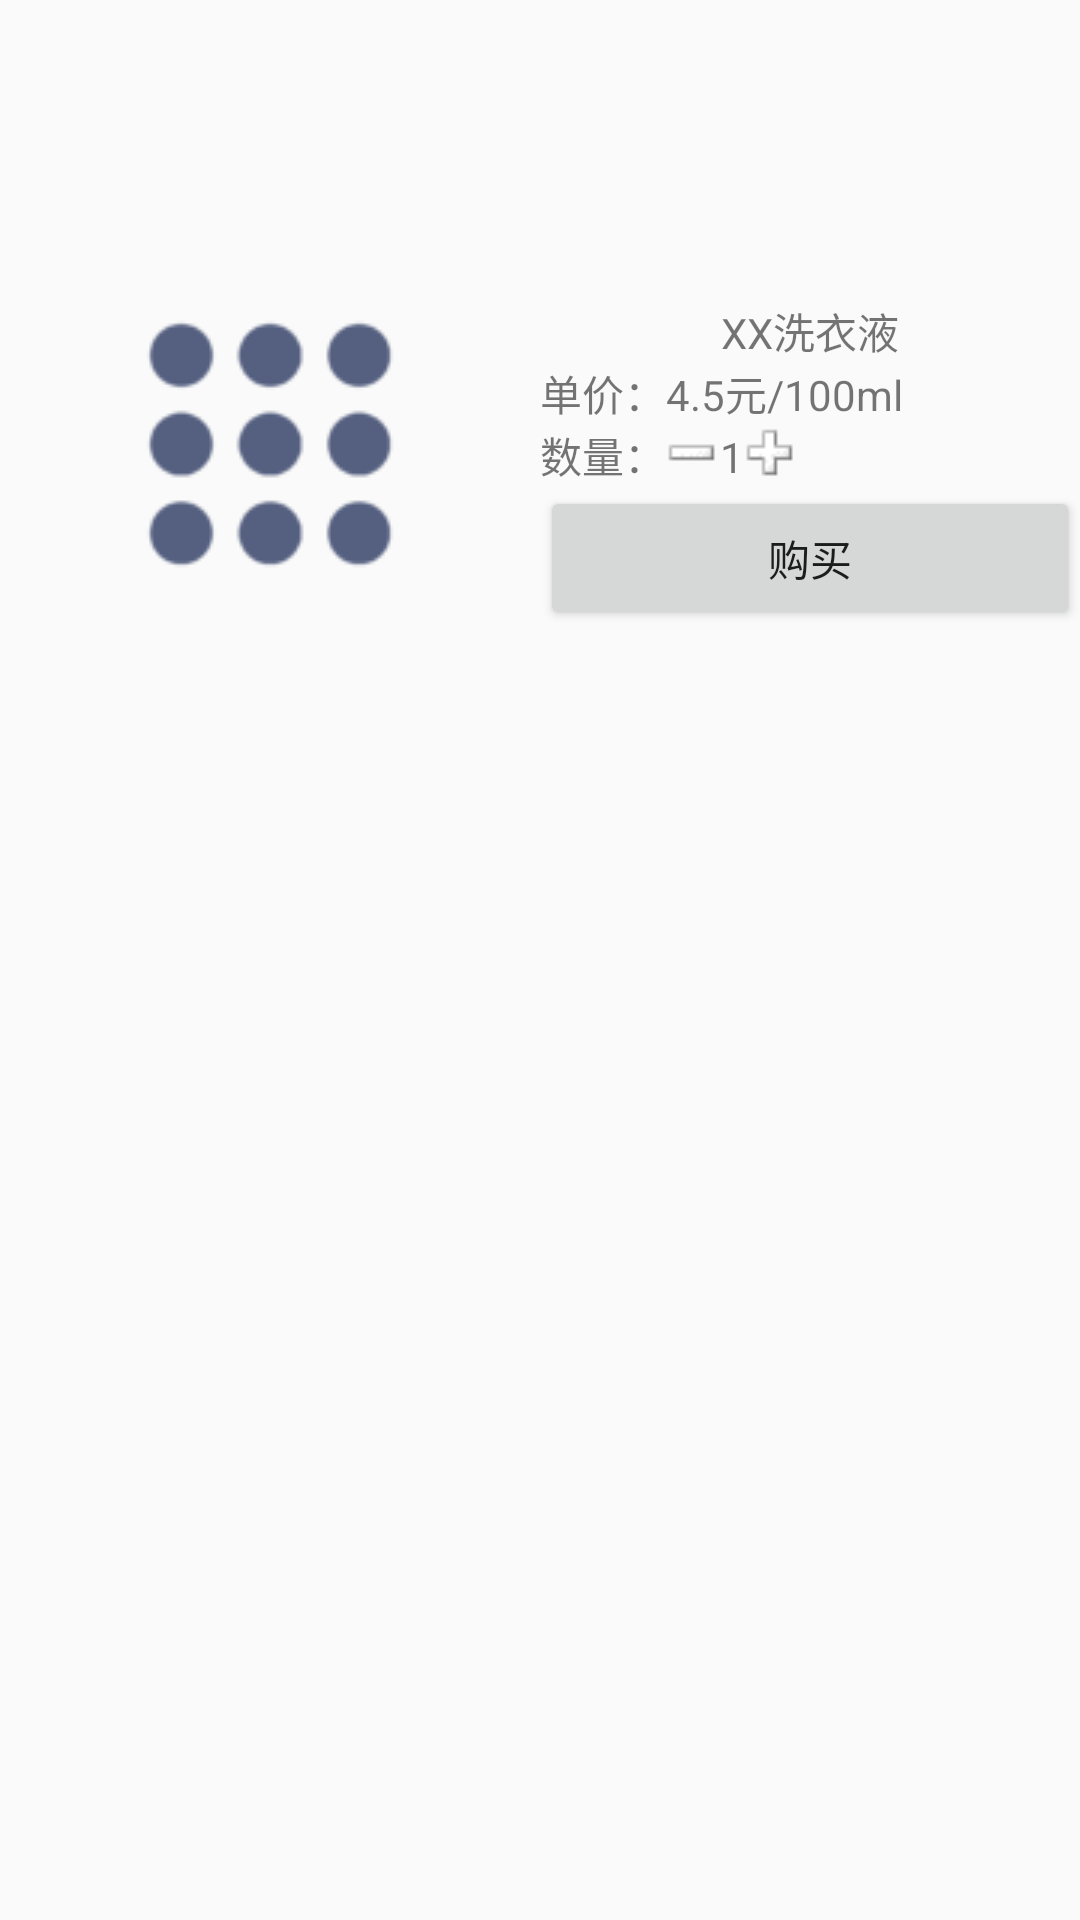

Write the Android layout XML for this screen, with the resource values it uses.
<!-- AndroidManifest.xml: application theme AppTheme -->
<!-- res/layout/dialog_get_liquid.xml -->
<?xml version="1.0" encoding="utf-8"?>
<LinearLayout xmlns:android="http://schemas.android.com/apk/res/android"
    android:orientation="horizontal"
    android:layout_width="match_parent"
    android:layout_height="match_parent"
    android:paddingTop="100dp">

    <ImageView
        android:id="@+id/image_view"
        android:layout_width="0dp"
        android:layout_weight="1"
        android:layout_height="wrap_content"
        android:src="@drawable/menu_button"/>

    <LinearLayout
        android:orientation="vertical"
        android:layout_width="0dp"
        android:layout_weight="1"
        android:layout_height="wrap_content">

        <TextView
            android:id="@+id/name_text_view"
            android:layout_width="match_parent"
            android:layout_height="wrap_content"
            android:textAlignment="center"
            android:text="XX洗衣液"/>

        <TextView
            android:layout_width="match_parent"
            android:layout_height="wrap_content"
            android:text="单价：4.5元/100ml"
            android:id="@+id/price_text_view"/>

        <LinearLayout
            android:layout_width="match_parent"
            android:layout_height="wrap_content">

            <TextView
                android:layout_width="wrap_content"
                android:layout_height="wrap_content"
                android:text="数量："/>
            <ImageButton
                android:layout_width="wrap_content"
                android:layout_height="wrap_content"
                android:background="@android:color/transparent"
                android:src="@drawable/sub"
                android:id="@+id/sub_button"/>

            <TextView
                android:layout_width="wrap_content"
                android:layout_height="wrap_content"
                android:text="1"
                android:id="@+id/quantity_text_view"/>

            <ImageButton
                android:layout_width="wrap_content"
                android:layout_height="wrap_content"
                android:background="@android:color/transparent"
                android:src="@drawable/add"
                android:id="@+id/add_button"/>

        </LinearLayout>

        <Button
            android:layout_width="match_parent"
            android:layout_height="wrap_content"
            android:text="购买"
            android:id="@+id/payment_button"/>

    </LinearLayout>

</LinearLayout>
<!-- resources referenced by this layout -->
<resources>
  <!-- drawable add: png bitmap (drawable, 805 bytes) -->
  <!-- drawable menu_button: png bitmap (drawable, 4135 bytes) -->
  <!-- drawable sub: png bitmap (drawable, 741 bytes) -->
  <style name="AppTheme" parent="Theme.AppCompat.Light.NoActionBar">
          
          <item name="colorPrimary">@color/colorPrimary</item>
          <item name="colorPrimaryDark">@color/colorPrimaryDark</item>
          <item name="colorAccent">@color/colorAccent</item>
      </style>
  <color name="colorPrimary">#3F51B5</color>
  <color name="colorPrimaryDark">#303F9F</color>
  <color name="colorAccent">#FF4081</color>
</resources>
